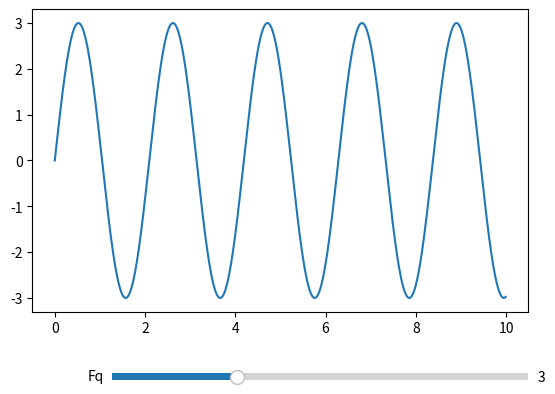

Here is the Python script that generated this plot:
import numpy as np
import matplotlib.pyplot as plt
from matplotlib.widgets import Slider

fig, ax = plt.subplots()
plt.subplots_adjust(bottom=0.25)

t = np.arange(0, 10, 0.01)
f0 = 3
s = 3 * np.sin(f0 * t)
(l,) = plt.plot(t, s)

ax_slider = plt.axes([0.25, 0.1, 0.65, 0.03])
fq_slider = Slider(ax_slider, "Fq", 0.0, 10.0, valinit=3.0)


def update(val):
    fq = fq_slider.val
    l.set_ydata(3 * np.sin(fq * t))
    fig.canvas.draw_idle()


fq_slider.on_changed(update)

plt.show()
